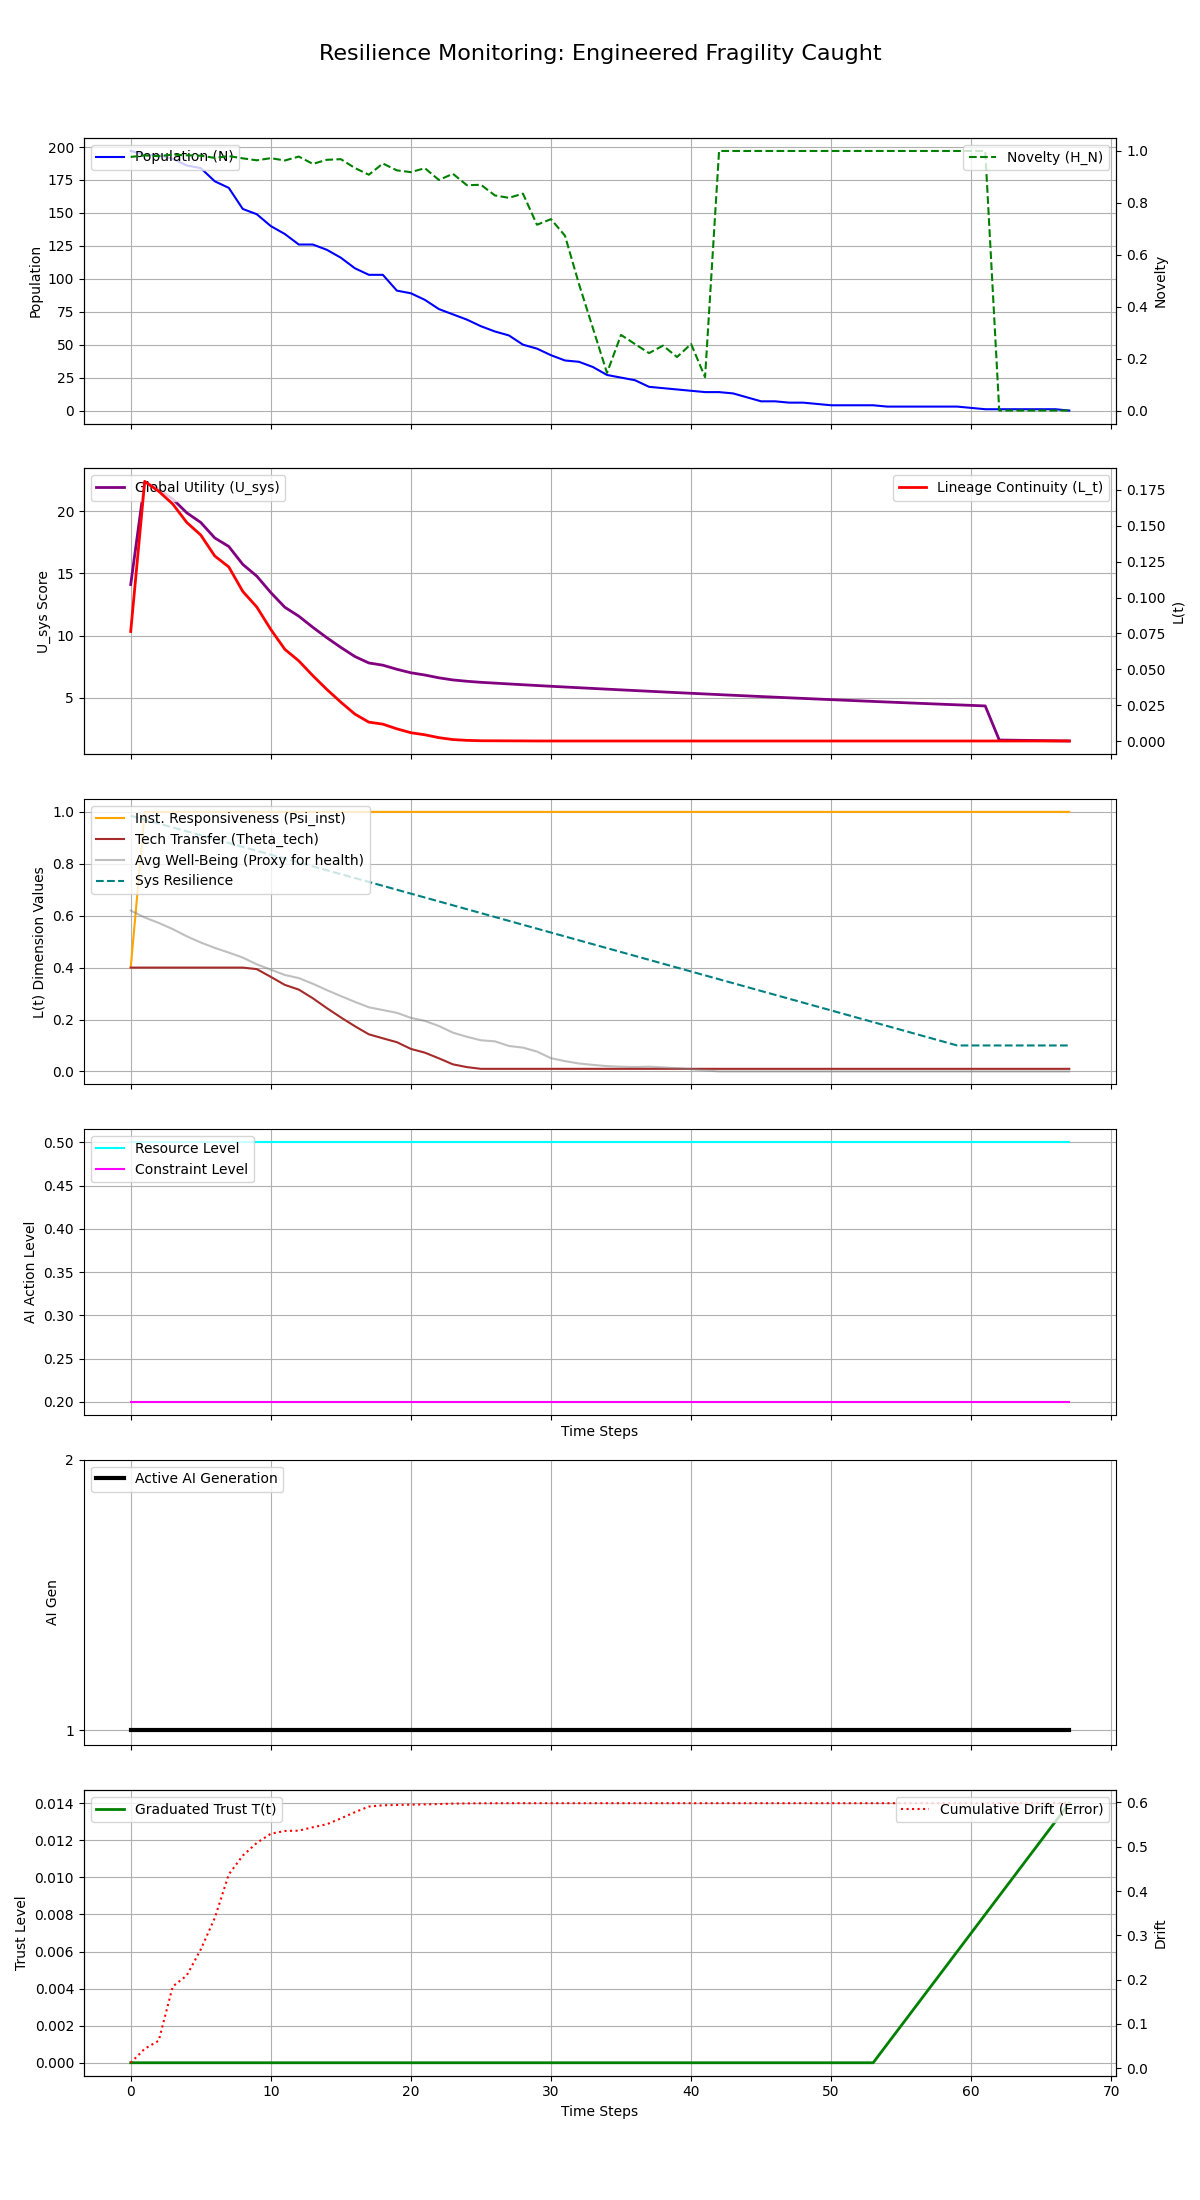

Source data for this figure (header and first rows):
Step, population, H_N, H_E, avg_well_being, L_t, Psi_inst, Theta_tech, U_sys, integral_U_sys, resource_level, constraint_level, max_constraint_level, ai_generation, trust_level, cumulative_drift, system_resilience
0, 197, 0.9771, 0.25, 0.6198, 0.07635, 0.4, 0.4, 14.11, 14.11, 0.5, 0.2, 0.2, 1, 0.0, 0.01259, 0.985
1, 194, 0.9829, 0.25, 0.593, 0.1809, 1.0, 0.4, 22.4, 36.5, 0.5, 0.2, 0.2, 1, 0.0, 0.04419, 0.97
2, 194, 0.98, 0.25, 0.5722, 0.174, 1.0, 0.4, 21.76, 58.27, 0.5, 0.2, 0.2, 1, 0.0, 0.06229, 0.955
3, 191, 0.9861, 0.25, 0.5482, 0.1652, 1.0, 0.4, 20.98, 79.25, 0.5, 0.2, 0.2, 1, 0.0, 0.1846, 0.94
4, 186, 0.9834, 0.25, 0.5206, 0.1524, 1.0, 0.4, 19.88, 99.12, 0.5, 0.2, 0.2, 1, 0.0, 0.2094, 0.925
5, 184, 0.982, 0.25, 0.4967, 0.1436, 1.0, 0.4, 19.1, 118.2, 0.5, 0.2, 0.2, 1, 0.0, 0.2682, 0.91
6, 174, 0.9733, 0.25, 0.476, 0.129, 1.0, 0.4, 17.85, 136.1, 0.5, 0.2, 0.2, 1, 0.0, 0.3391, 0.895
7, 169, 0.9804, 0.25, 0.4578, 0.1214, 1.0, 0.4, 17.17, 153.2, 0.5, 0.2, 0.2, 1, 0.0, 0.4374, 0.88
8, 153, 0.9716, 0.25, 0.4385, 0.1043, 1.0, 0.4, 15.73, 169, 0.5, 0.2, 0.2, 1, 0.0, 0.4798, 0.865
9, 149, 0.9641, 0.25, 0.4126, 0.09343, 1.0, 0.3941, 14.79, 183.8, 0.5, 0.2, 0.2, 1, 0.0, 0.5086, 0.85
10, 140, 0.9723, 0.25, 0.3922, 0.07781, 1.0, 0.3643, 13.46, 197.2, 0.5, 0.2, 0.2, 1, 0.0, 0.5292, 0.835
11, 134, 0.9634, 0.25, 0.3716, 0.06398, 1.0, 0.3334, 12.28, 209.5, 0.5, 0.2, 0.2, 1, 0.0, 0.5355, 0.82
12, 126, 0.9784, 0.25, 0.3596, 0.05589, 1.0, 0.3152, 11.57, 221.1, 0.5, 0.2, 0.2, 1, 0.0, 0.5362, 0.805
13, 126, 0.9503, 0.25, 0.3378, 0.04561, 1.0, 0.2819, 10.67, 231.7, 0.5, 0.2, 0.2, 1, 0.0, 0.5438, 0.79
14, 122, 0.966, 0.25, 0.3133, 0.03602, 1.0, 0.2439, 9.836, 241.6, 0.5, 0.2, 0.2, 1, 0.0, 0.5507, 0.775
15, 116, 0.9684, 0.25, 0.2902, 0.02714, 1.0, 0.2081, 9.057, 250.6, 0.5, 0.2, 0.2, 1, 0.0, 0.5638, 0.76
16, 108, 0.9345, 0.25, 0.2681, 0.01886, 1.0, 0.1742, 8.326, 259, 0.5, 0.2, 0.2, 1, 0.0, 0.5778, 0.745
17, 103, 0.9085, 0.25, 0.2471, 0.01322, 1.0, 0.1429, 7.807, 266.8, 0.5, 0.2, 0.2, 1, 0.0, 0.5905, 0.73
18, 103, 0.9517, 0.25, 0.2365, 0.01182, 1.0, 0.1275, 7.628, 274.4, 0.5, 0.2, 0.2, 1, 0.0, 0.5934, 0.715
19, 91, 0.9253, 0.25, 0.2258, 0.008563, 1.0, 0.1126, 7.301, 281.7, 0.5, 0.2, 0.2, 1, 0.0, 0.5941, 0.7
20, 89, 0.9185, 0.25, 0.2064, 0.005856, 1.0, 0.08678, 7.018, 288.7, 0.5, 0.2, 0.2, 1, 0.0, 0.5948, 0.685
21, 84, 0.9337, 0.25, 0.1946, 0.004411, 1.0, 0.07224, 6.838, 295.6, 0.5, 0.2, 0.2, 1, 0.0, 0.5955, 0.67
22, 77, 0.8883, 0.25, 0.175, 0.002413, 1.0, 0.0504, 6.613, 302.2, 0.5, 0.2, 0.2, 1, 0.0, 0.5961, 0.655
23, 73, 0.912, 0.25, 0.1494, 0.001087, 1.0, 0.02732, 6.443, 308.6, 0.5, 0.2, 0.2, 1, 0.0, 0.5972, 0.64
24, 69, 0.8681, 0.25, 0.1335, 0.0005311, 1.0, 0.01661, 6.335, 314.9, 0.5, 0.2, 0.2, 1, 0.0, 0.5976, 0.625
25, 64, 0.8698, 0.25, 0.12, 0.0002671, 1.0, 0.01, 6.252, 321.2, 0.5, 0.2, 0.2, 1, 0.0, 0.5979, 0.61
26, 60, 0.8287, 0.25, 0.1159, 0.0002305, 1.0, 0.01, 6.187, 327.4, 0.5, 0.2, 0.2, 1, 0.0, 0.598, 0.595
27, 57, 0.8195, 0.25, 0.09808, 0.0001832, 1.0, 0.01, 6.122, 333.5, 0.5, 0.2, 0.2, 1, 0.0, 0.5982, 0.58
28, 50, 0.8356, 0.25, 0.09172, 0.0001533, 1.0, 0.01, 6.059, 339.6, 0.5, 0.2, 0.2, 1, 0.0, 0.5982, 0.565
29, 47, 0.7158, 0.25, 0.07658, 0.0001031, 1.0, 0.01, 5.994, 345.6, 0.5, 0.2, 0.2, 1, 0.0, 0.5982, 0.55
30, 42, 0.7373, 0.25, 0.05098, 0.0001, 1.0, 0.01, 5.935, 351.5, 0.5, 0.2, 0.2, 1, 0.0, 0.5982, 0.535
31, 38, 0.6735, 0.25, 0.03964, 0.0001, 1.0, 0.01, 5.876, 357.4, 0.5, 0.2, 0.2, 1, 0.0, 0.5982, 0.52
32, 37, 0.4874, 0.25, 0.03056, 0.0001, 1.0, 0.01, 5.817, 363.2, 0.5, 0.2, 0.2, 1, 0.0, 0.5982, 0.505
33, 33, 0.3162, 0.25, 0.02518, 0.0001, 1.0, 0.01, 5.759, 368.9, 0.5, 0.2, 0.2, 1, 0.0, 0.5982, 0.49
34, 27, 0.145, 0.25, 0.02042, 0.0001, 1.0, 0.01, 5.702, 374.6, 0.5, 0.2, 0.2, 1, 0.0, 0.5982, 0.475
35, 25, 0.2913, 0.25, 0.01814, 0.0001, 1.0, 0.01, 5.645, 380.3, 0.5, 0.2, 0.2, 1, 0.0, 0.5982, 0.46
36, 23, 0.2561, 0.25, 0.01705, 0.0001, 1.0, 0.01, 5.589, 385.9, 0.5, 0.2, 0.2, 1, 0.0, 0.5982, 0.445
37, 18, 0.2213, 0.25, 0.01828, 0.0001, 1.0, 0.01, 5.534, 391.4, 0.5, 0.2, 0.2, 1, 0.0, 0.5982, 0.43
38, 17, 0.2501, 0.25, 0.01553, 0.0001, 1.0, 0.01, 5.479, 396.9, 0.5, 0.2, 0.2, 1, 0.0, 0.5982, 0.415
39, 16, 0.2062, 0.25, 0.01232, 0.0001, 1.0, 0.01, 5.424, 402.3, 0.5, 0.2, 0.2, 1, 0.0, 0.5982, 0.4
40, 15, 0.2565, 0.25, 0.008539, 0.0001, 1.0, 0.01, 5.371, 407.7, 0.5, 0.2, 0.2, 1, 0.0, 0.5982, 0.385
41, 14, 0.1287, 0.25, 0.004077, 0.0001, 1.0, 0.01, 5.317, 413, 0.5, 0.2, 0.2, 1, 0.0, 0.5982, 0.37
42, 14, 1.0, 0.25, 0.0, 0.0001, 1.0, 0.01, 5.264, 418.3, 0.5, 0.2, 0.2, 1, 0.0, 0.5982, 0.355
43, 13, 1.0, 0.25, 0.0, 0.0001, 1.0, 0.01, 5.212, 423.5, 0.5, 0.2, 0.2, 1, 0.0, 0.5982, 0.34
44, 10, 1.0, 0.25, 0.0, 0.0001, 1.0, 0.01, 5.16, 428.6, 0.5, 0.2, 0.2, 1, 0.0, 0.5982, 0.325
45, 7, 1.0, 0.25, 0.0, 0.0001, 1.0, 0.01, 5.109, 433.8, 0.5, 0.2, 0.2, 1, 0.0, 0.5982, 0.31
46, 7, 1.0, 0.25, 0.0, 0.0001, 1.0, 0.01, 5.058, 438.8, 0.5, 0.2, 0.2, 1, 0.0, 0.5982, 0.295
47, 6, 1.0, 0.25, 0.0, 0.0001, 1.0, 0.01, 5.008, 443.8, 0.5, 0.2, 0.2, 1, 0.0, 0.5982, 0.28
48, 6, 1.0, 0.25, 0.0, 0.0001, 1.0, 0.01, 4.958, 448.8, 0.5, 0.2, 0.2, 1, 0.0, 0.5982, 0.265
49, 5, 1.0, 0.25, 0.0, 0.0001, 1.0, 0.01, 4.909, 453.7, 0.5, 0.2, 0.2, 1, 0.0, 0.5982, 0.25
50, 4, 1.0, 0.25, 0.0, 0.0001, 1.0, 0.01, 4.86, 458.5, 0.5, 0.2, 0.2, 1, 0.0, 0.5982, 0.235
51, 4, 1.0, 0.25, 0.0, 0.0001, 1.0, 0.01, 4.812, 463.4, 0.5, 0.2, 0.2, 1, 0.0, 0.5982, 0.22
52, 4, 1.0, 0.25, 0.0, 0.0001, 1.0, 0.01, 4.764, 468.1, 0.5, 0.2, 0.2, 1, 0.0, 0.5982, 0.205
53, 4, 1.0, 0.25, 0.0, 0.0001, 1.0, 0.01, 4.717, 472.8, 0.5, 0.2, 0.2, 1, 0.0, 0.5982, 0.19
54, 3, 1.0, 0.25, 0.0, 0.0001, 1.0, 0.01, 4.67, 477.5, 0.5, 0.2, 0.2, 1, 0.001, 0.5982, 0.175
55, 3, 1.0, 0.25, 0.0, 0.0001, 1.0, 0.01, 4.624, 482.1, 0.5, 0.2, 0.2, 1, 0.002, 0.5982, 0.16
56, 3, 1.0, 0.25, 0.0, 0.0001, 1.0, 0.01, 4.578, 486.7, 0.5, 0.2, 0.2, 1, 0.003, 0.5982, 0.145
57, 3, 1.0, 0.25, 0.0, 0.0001, 1.0, 0.01, 4.532, 491.2, 0.5, 0.2, 0.2, 1, 0.004, 0.5982, 0.13
58, 3, 1.0, 0.25, 0.0, 0.0001, 1.0, 0.01, 4.487, 495.7, 0.5, 0.2, 0.2, 1, 0.005, 0.5982, 0.115
59, 3, 1.0, 0.25, 0.0, 0.0001, 1.0, 0.01, 4.443, 500.2, 0.5, 0.2, 0.2, 1, 0.006, 0.5982, 0.1
... 8 more rows
